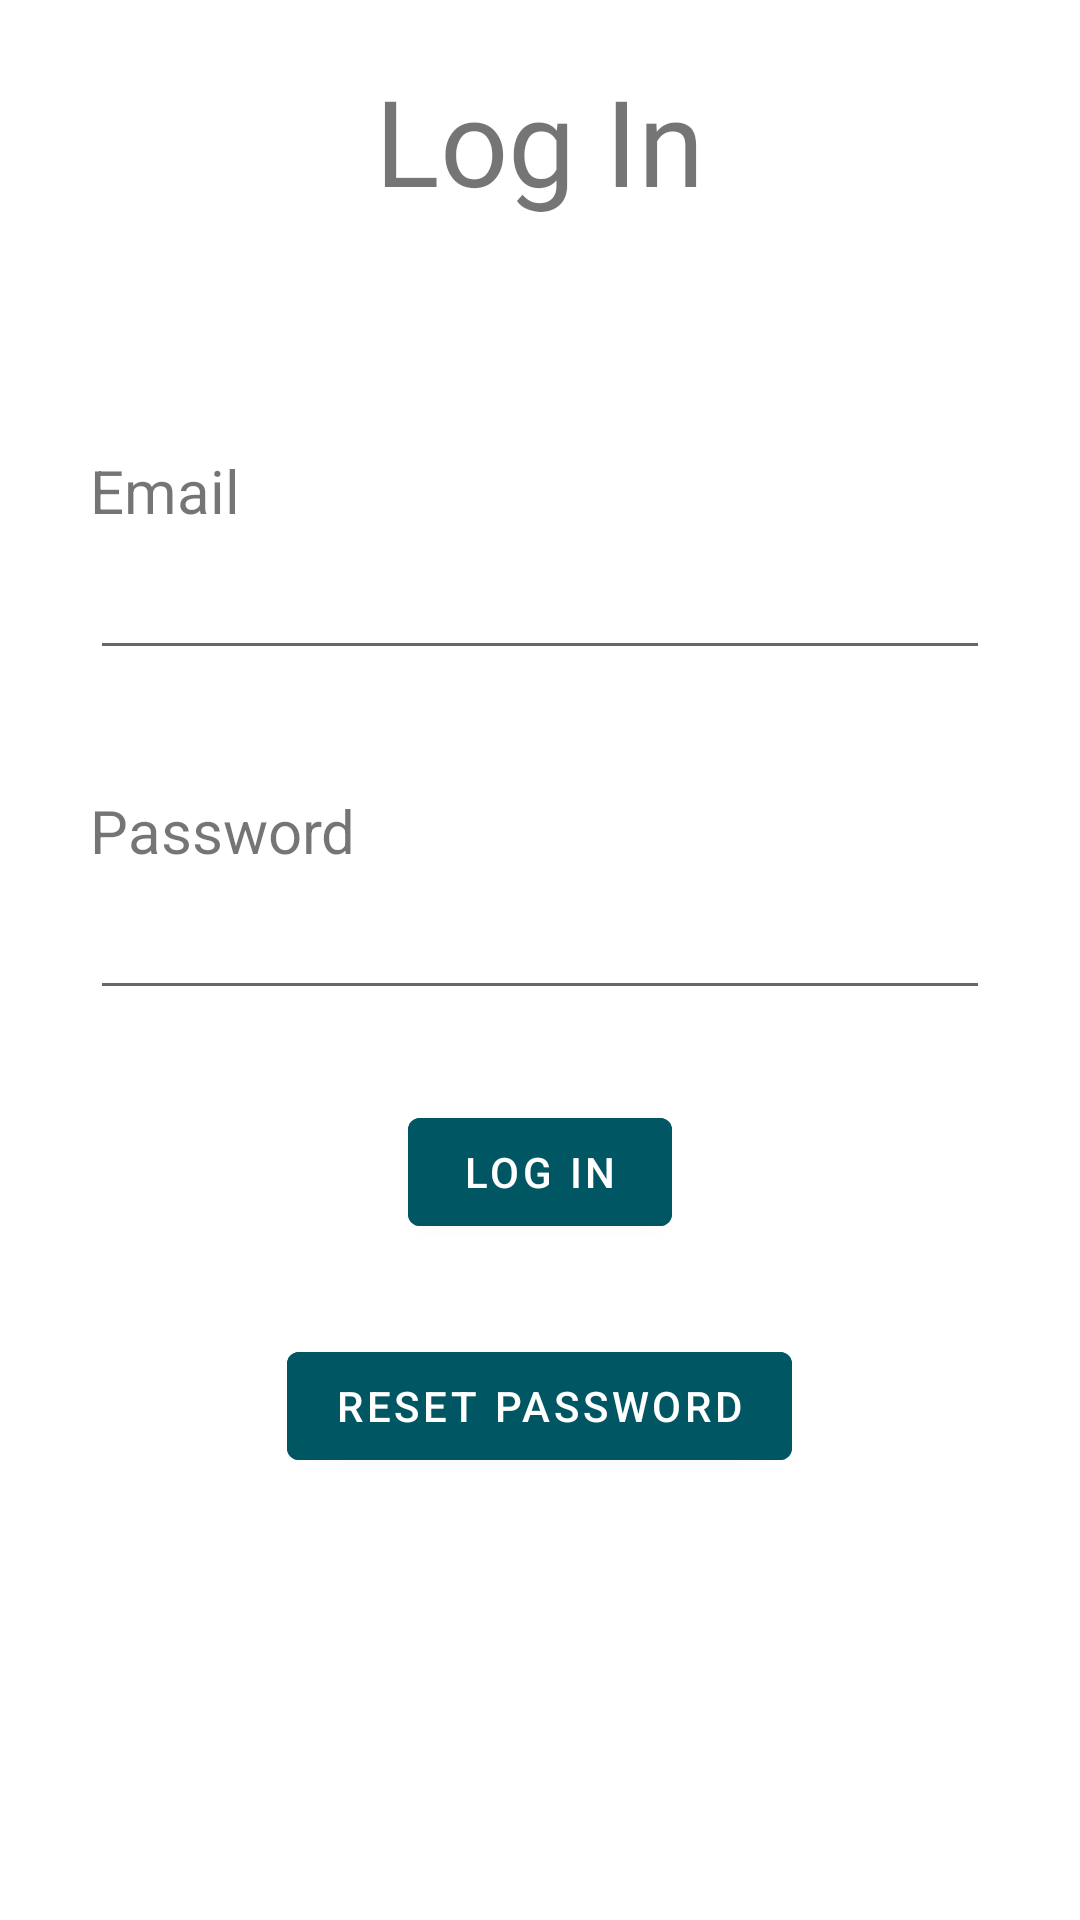

This screen was rendered from an Android layout file. Write that file and the resources it references.
<!-- AndroidManifest.xml: application theme AppTheme -->
<!-- res/layout/activity_login.xml -->
<?xml version="1.0" encoding="utf-8"?>
<RelativeLayout xmlns:android="http://schemas.android.com/apk/res/android"
    xmlns:app="http://schemas.android.com/apk/res-auto"
    xmlns:tools="http://schemas.android.com/tools"
    android:layout_width="match_parent"
    android:layout_height="match_parent"
    tools:context=".Login">

    <TextView
        android:id="@+id/createAccTitle"
        android:layout_width="wrap_content"
        android:layout_height="wrap_content"
        android:layout_centerHorizontal="true"
        android:layout_marginTop="20dp"
        android:fontFamily="@font/nova_square"
        android:text="@string/log_in"
        android:textSize="40sp" />


    <TextView
        android:id="@+id/emailTv"
        android:layout_width="wrap_content"
        android:layout_height="wrap_content"
        android:layout_marginLeft="30dp"
        android:layout_marginTop="150dp"
        android:text="@string/email"
        android:textSize="20sp" />

    <android.support.design.widget.TextInputEditText
        android:id="@+id/email"
        android:layout_width="match_parent"
        android:layout_height="wrap_content"
        android:layout_below="@id/emailTv"
        android:layout_centerHorizontal="true"
        android:layout_marginLeft="30dp"
        android:layout_marginTop="5sp"
        android:layout_marginRight="30dp"
        android:inputType="textEmailAddress" />


    <TextView
        android:id="@+id/passTv"
        android:layout_width="wrap_content"
        android:layout_height="wrap_content"
        android:layout_below="@id/email"
        android:layout_marginLeft="30dp"
        android:layout_marginTop="40dp"
        android:text="@string/password"
        android:textSize="20sp" />

    <android.support.design.widget.TextInputEditText
        android:id="@+id/pass"
        android:layout_width="match_parent"
        android:layout_height="wrap_content"
        android:layout_below="@id/passTv"
        android:layout_centerHorizontal="true"
        android:layout_marginLeft="30dp"
        android:layout_marginTop="5sp"
        android:layout_marginRight="30dp"
        android:inputType="textPassword" />

    <android.support.design.button.MaterialButton
        android:id="@+id/loginButton"
        android:layout_width="wrap_content"
        android:layout_height="wrap_content"
        android:layout_below="@id/pass"
        android:layout_centerHorizontal="true"
        android:layout_marginTop="30dp"
        android:backgroundTint="@color/colorPrimaryDark"
        android:text="@string/log_in"
        android:textColor="@color/textColor" />

    <android.support.design.button.MaterialButton
        android:id="@+id/resetPass"
        android:layout_width="wrap_content"
        android:layout_height="wrap_content"
        android:layout_below="@id/loginButton"
        android:layout_centerHorizontal="true"
        android:layout_marginTop="30dp"
        android:backgroundTint="@color/colorPrimaryDark"
        android:text="Reset Password"
        android:textColor="@color/textColor" />


</RelativeLayout>
<!-- resources referenced by this layout -->
<resources>
  <color name="colorPrimaryDark">#005662</color>
  <color name="textColor">#FFFFFF</color>
  <string name="email">Email</string>
  <string name="log_in">Log In</string>
  <string name="password">Password</string>
  <style name="AppTheme" parent="Theme.MaterialComponents.Light.DarkActionBar">
          
          <item name="colorPrimary">@color/colorPrimary</item>
          <item name="colorPrimaryDark">@color/colorPrimaryDark</item>
          <item name="colorAccent">@color/colorAccent</item>
          <item name="colorControlActivated">#DC0808</item>
  
      </style>
  <color name="colorPrimary">#005662</color>
  <color name="colorAccent">#4fb3bf</color>
</resources>
